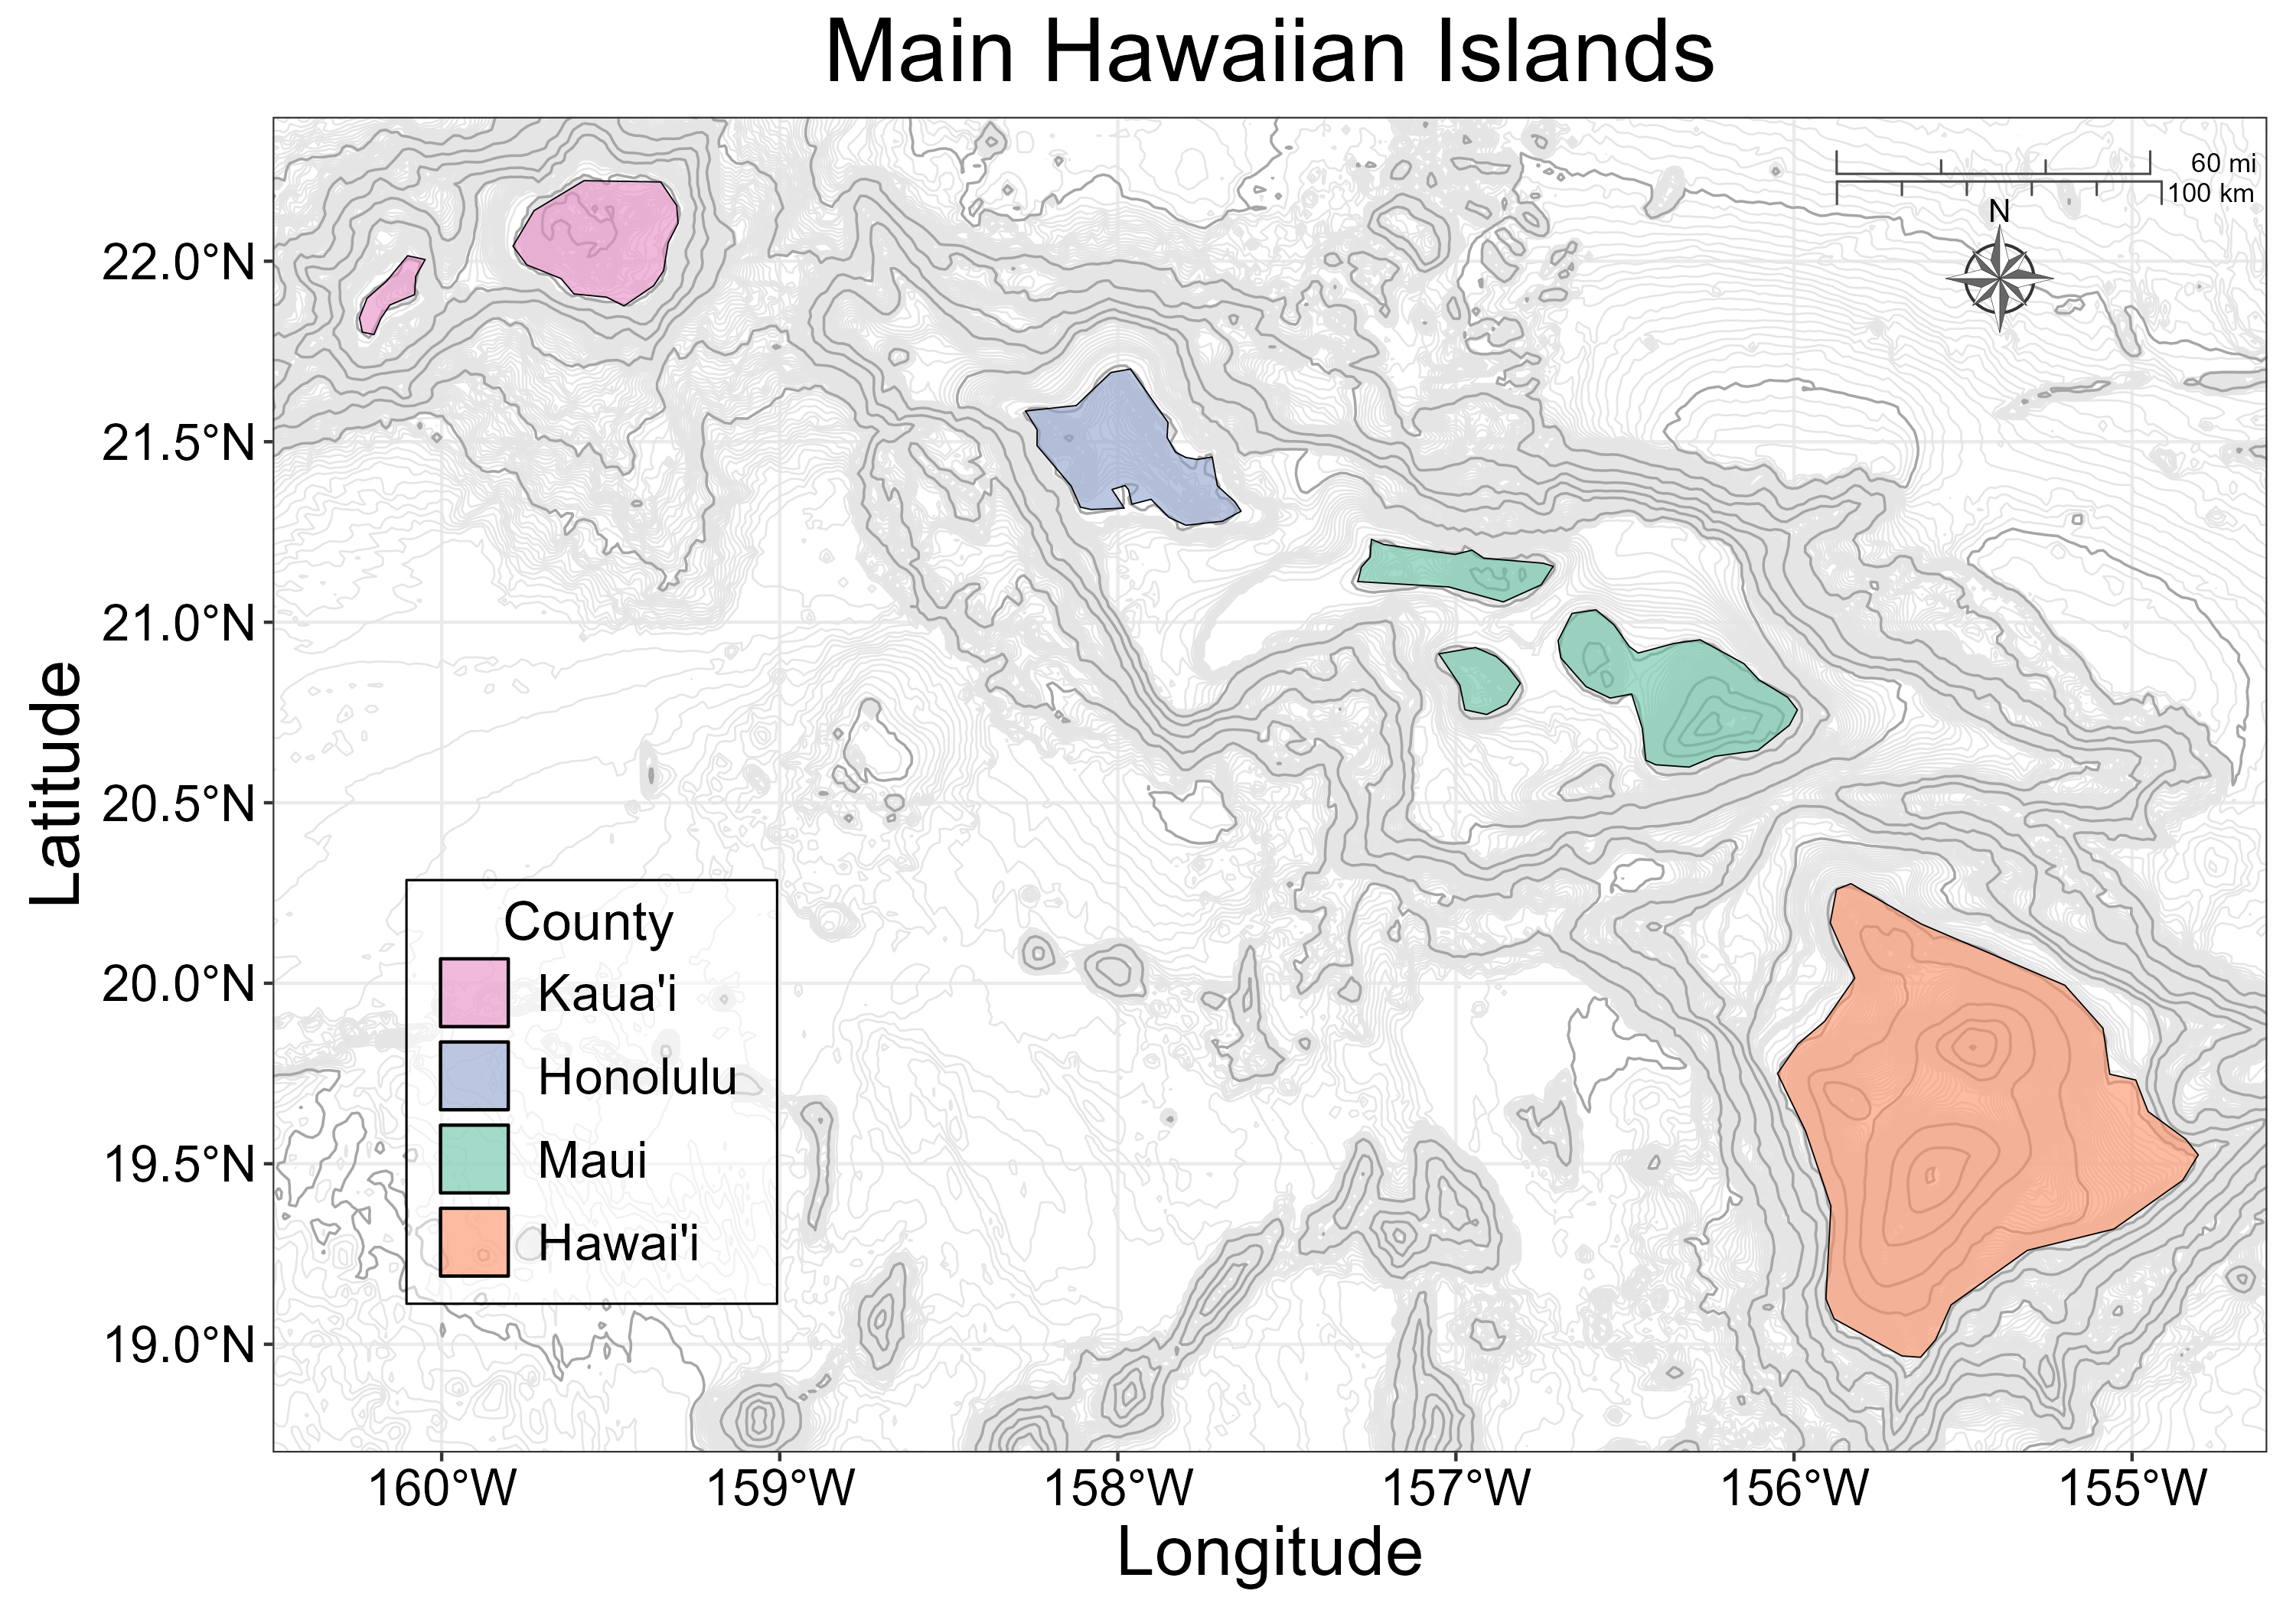

Write the R code that produced this figure.
# make color coded MHI map

##################################################
# install and load libraries
PKG <- c('tidyverse','ggspatial', 'ggrepel','mapdata', 'marmap', 'sf','tigris',
         'rnaturalearth','rnaturalearthdata', 'scales', 'raster','RColorBrewer')
#c("ggplot2", 'ggmap', 'maps','usmap', 'ggsn', 'usmap', "RColorBrewer")
# 'marmap' for visualizing marine data, including bathymetric contours
# 'ggrepel' could be useful for making sure labels don't run into each other
# but didnt need for this map

for (p in PKG) {
  
  if(!require(p,character.only = TRUE)) {  
    install.packages(p)
    require(p,character.only = TRUE)}
}

alpha <- scales::alpha

##################################################
# Get bathymetry data
bathy <- getNOAA.bathy(-160.5, -154.5, 18.5, 22.5, res = 1, keep = TRUE)
# Creates an object of class raster
r1 <- marmap::as.raster(bathy)
# Defines the target projection
wgsproj <- "+proj=longlat +datum=WGS84"
# Creates a new projected raster object
r2 <- projectRaster(r1, crs = wgsproj)
# Switches back to a bathy object
bathy.projected <- as.bathy(r2)
ggbathy <- fortify(bathy.projected)

##################################################
# get tiger shapefiles with the fishing community (CCD) outlines

# read in census data from downloaded tiger/line shapefiles
#ccd<-st_read("data/ccd/tl_2010_15_cousub00.shp") # read in from download
#head(ccd)
#ccd_wgs<-st_transform(ccd,"+proj=longlat +datum=WGS84")
#head(ccd_wgs)

options(tigris_use_cache = TRUE)

# or get directly using  'tigris' package
HIccd<-county_subdivisions('HI')
head(HIccd)
HIccd_wgs<-st_transform(HIccd,"+proj=longlat +datum=WGS84")
head(HIccd_wgs)

HIccd_land<-erase_water(HIccd_wgs) # erase the portion of ccd that is water 'tigris' pkg

# read in water data
counties<-unique(HIccd_land$COUNTYFP) # what are the diff county codes?
water<-area_water(state = 'HI', county =counties, refresh = TRUE) # get water area for all counties
water_wgs<-st_transform(water,"+proj=longlat +datum=WGS84")

# assign county names for nicer plotting
HIccd_land <- HIccd_land %>% mutate(County = case_when(
  COUNTYFP == '001' ~ "Hawai'i",
  COUNTYFP == '003' ~ "Honolulu",
  COUNTYFP == '005' ~ 'NA',
  COUNTYFP == '007' ~ "Kaua'i",
  COUNTYFP == '009' ~ 'Maui'
))

HIccd_land$County[which(HIccd_land$County == 'NA')] <- NA

#counordered <- c("Kaua'i", "Honolulu", "Maui", "Hawai'i")
#HIccd_land$County<-factor(HIccd_land$County, levels = counordered)

####### section loading and organizing HI map data for index map
# unused in first MHI map

# get counties outlines
state<-counties(state = 'HI')
state_wgs<-st_transform(state,"+proj=longlat +datum=WGS84")

## outline of maui county looks weird since in goes inland to avoid kalawao

# merge maui and kalawao for a single outline, then layer kalawao on top as a cutout
# Select the two counties: Maui and Kalawao
target_counties <- state_wgs[state_wgs$NAME %in% c("Maui", "Kalawao"), ]

# Merge the selected counties into a single feature named "Maui"
maui_merged <- st_union(target_counties)

# Convert maui_merged to an "sf" object
maui_merged_sf <- st_sf(geometry = maui_merged, crs = st_crs(state_wgs))

#pull out kalawao in its own sf object
kalawao<-target_counties[!(target_counties$NAME %in% 'Maui'),] # remove maui

# insert the merged geometry in place of maui's original geometry
state_merged <- state_wgs
state_merged<-state_merged[!(state_merged$NAME %in% 'Kalawao'),] # remove kalawao from original df, or it gets plotted weird
state_merged$geometry[3]<- maui_merged_sf$geometry[1]

# assign county names for nicer plotting in index map
state_fin <- state_merged %>% mutate(County = case_when(
  COUNTYFP == '001' ~ "Hawai'i",
  COUNTYFP == '003' ~ "Honolulu",
  COUNTYFP == '007' ~ "Kaua'i",
  COUNTYFP == '009' ~ 'Maui'
))

# assign county names for nicer plotting in index map
HIccd_wgs <- HIccd_wgs %>% mutate(County = case_when(
  COUNTYFP == '001' ~ "Hawai'i",
  COUNTYFP == '003' ~ "Honolulu",
  COUNTYFP == '005' ~ 'NA',
  COUNTYFP == '007' ~ "Kaua'i",
  COUNTYFP == '009' ~ 'Maui'
))

HIccd_wgs$County[which(HIccd_wgs$County == 'NA')] <- NA

#################################################



##################################################

######## plot MHI map with fishing comms (CCDs) marked and bathy contours #######

### first plot inset world map
world <- ne_countries(scale='medium',returnclass = 'sf') # using rnaturalearthdata
class(world)
st_crs(world)

# Set the CRS to the Lambert azimuthal equal-area projection centered on 120 longitude
crs <- "+proj=laea +lat_0=52 +lon_0=-1200000 +x_0=4321000 +y_0=3210000 +ellps=GRS80 +units=m +no_defs"
world <- st_transform(world, crs)

# Create a bounding box for Hawaii
hawaii_bbox <- st_bbox(c(xmin = -162, xmax = -153, ymax = 18, ymin = 23), crs = st_crs(4326))
hawaii_bbox <- st_as_sfc(hawaii_bbox)
hawaii_bbox <- st_sf(geometry = hawaii_bbox)

# Plot the world map
inset<-ggplot() +
  geom_sf(data = world) +
  geom_sf(data = hawaii_bbox, fill = NA, color = "red", linewidth = 0.7) +
  theme_bw() +
  coord_sf(crs = st_crs(world), 
           xlim = c(-3000000, 10000000), 
           ylim = c(-2000000, 7000000),expand = FALSE) +
  theme(axis.line = element_blank(),
        axis.text = element_blank(),
        axis.ticks = element_blank(),
        axis.title = element_blank(),
        panel.grid.major = element_line(color = 'grey90'),
        panel.grid.minor = element_line(color = 'grey90'),
        plot.margin = unit(c(-0.2,-0.2,-0.2,-0.2), "cm"),)
inset

######## plot MHI map ########

### add contours
map_cont<- ggplot() +
  theme_bw() +
  geom_contour(
    data = ggbathy, aes(x = x, y = y, z = z), # plot the bathy data with long, lat, depth
    binwidth = 40, color = "grey90",linewidth = 0.3 #binwidth determines how far apart the contour lines are
    # 40 has really close lines, essentially works to shade darker closer to land
  ) +
  #  geom_contour(
  #   data = ggbathy, aes(x = x, y = y, z = z),
  #  binwidth = 200, color = "grey80",linewidth = 0.3
  #) +
  geom_contour(
    data = ggbathy, aes(x = x, y = y, z = z),
    binwidth = 800, color = "grey65", linewidth = 0.4
    # give some darker outlines for layering
  )
# set the map edge limits, expand F means nothing can go past these limits

map_cont

### add hawaii ccd and water layers
map1<-map_cont +
  geom_sf(data = HIccd_land, aes(fill = County)) + # plot the ccd data
  geom_sf(data = water, fill = alpha('#A6CEE3',0.3)) + # plot the water data
  geom_sf(data=HIccd_wgs, fill=alpha('grey',0)) + # add ccd outlines on the water too
  #   geom_sf(data = HIpoly, aes(group = Group.1, fill = county), color = "black") + # plot simple island outlines   
  coord_sf(xlim = c(-160.5, -154.6), ylim = c(18.7, 22.4), expand = FALSE) +
  # set the map edge limits, expand F means nothing can go past these limits
  scale_fill_manual(values = c("Kaua'i" = alpha("#E78AC3",0.7), "Honolulu" = alpha("#8DA0CB",0.7), "Maui" = alpha("#66C2A5",0.7), "Hawai'i" = alpha("#FC8D62",0.7))) +
  #  scale_fill_manual(values = c("Kaua'i" = alpha("#77AADD",0.6), "Honolulu" = "#99DDFF", "Maui" = "#44BB99", "Hawai'i" = "#EEDD88")) +
  #  scale_fill_manual(values = c("Kaua'i" = alpha("#BBCCEE",0.8), "Honolulu" = "#CCEEFF", "Maui" = "#CCDDAA", "Hawai'i" = "#EEEEBB")) +
  labs(title = "Main Hawaiian Islands", fill = "County",
       x='Longitude', y='Latitude')
map1

### adjust layout and aesthetics
map2<-map1 +
  theme(plot.title = element_text(hjust = 0.5, size = 28),              
        axis.title=element_text(size=22,face="plain"), #adjust size of axis titles
        axis.text=element_text(size=16, color = 'black'), #adjust font size of axis tick labels
        legend.position = c(0.17, 0.48),  # manually adjust legend position
        legend.background = element_blank(), # need to set this otherwise it is opaque
        legend.box.background = element_rect(color = 'black', fill=alpha("white", 0.4)),
        # set legend border, fill, transparency
        legend.key = element_rect(fill = "transparent", colour = NA),# if not set, 
        legend.key.size = unit(0.8, 'cm'), # adjust size of ea fill box
        legend.spacing.y = unit(0.12, 'cm'), # space between fill boxes, need guides()
        legend.text=element_text(size=16), 
        legend.title=element_text(hjust = 0.5, size = 17),
        legend.margin = margin(5,12,8,10)) +
  guides(fill=guide_legend(byrow = T))
map2

  ### add scalebar and north arrow
map_scale <-map2 +
  ggspatial::annotation_scale(
    style = 'ticks',
    height = unit(-0.25, "cm"),
    tick_height = 0.6,
    line_width = 1,
    location = "tr",
    pad_x = unit(0.56, "in"), pad_y = unit(0.38, "in"),
    width_hint = 0.17,
    text_pad = unit(-1.82, "in"),
    line_col = "grey30"
  ) +
  ggspatial::annotation_scale(
    style = 'ticks',
    unit_category = 'imperial',
    height = unit(0.25, "cm"),
    tick_height = 0.6,
    line_width = 1,
    location = "tr",
    pad_x = unit(0.61, "in"), pad_y = unit(0.15, "in"),
    width_hint = 0.17,
    text_pad = unit(-1.82, "in"),
    line_col = "grey30"
  ) +
  ggspatial::annotation_north_arrow(
    location = "tr", which_north = "true",
    pad_x = unit(0.96, "in"), pad_y = unit(0.45, "in"),
    style = ggspatial::north_arrow_nautical(
      fill = c("grey40", "white"),
      line_col = "grey20"
    )
  )  +
  annotation_custom(
    grob = ggplotGrob(inset),
    xmin = -160.3,
    xmax = -158.7,
    ymin = 18.85,
    ymax = 19.85
  )

map_scale

ggsave('MHI map.png', 
       width =  10, height = 7, units = 'in', #w & h in inches
       dpi = 300, bg = 'transparent')

#########################################################################
############### plot MHI map with soc-eco prod index scores #############
#########################################################################

### read in calculated indices over time
resfinal<-read_csv('data/DEA_indices.csv')

# aggregate by community means for plotting
temp.resfinal<-resfinal[,-c(1,3)] # delete County column--cannot apply arithmetic functions (aggregating by mean) to strings
inds_mean<-aggregate(.~Community, data = temp.resfinal, FUN = mean)

# read in community and matching diacriticals file
diacrit<-read.csv('data/diacriticals.csv', encoding = 'UTF-8')
names(diacrit)<-c('NAME','Community') # rename columns so they match with indices df
# name simple (non-diacriticals) comm names 'NAME', same as in HIccd spatial files

comm_inds<-plyr::join(inds_mean, diacrit, by='Community', type= 'left') # left join means use all rows in left df
map_inds<-comm_inds[,-1] # delete diacritical comm names column

#join to map data
HI_inds<-left_join(HIccd_land,map_inds, by = 'NAME')
class(HI_inds)

########## map the index values onto earlier MHI map
### add hawaii ccd and water layers
map_eqi<-map_cont +
  geom_sf(data = HI_inds, aes(fill = EQI)) + # plot the indices data (color gradient)
  geom_sf(data = water, fill = alpha('#A6CEE3',0.5), color = 'transparent') + # plot the water data
  geom_sf(data=HIccd_wgs, color = 'grey25', fill = 'transparent', linewidth = 0.3) + # add ccd outlines on the water too
  geom_sf(data=state_fin, aes(color = County), linewidth= 0.7, fill = 'transparent') + # add color coded county outlines
  # geom_sf(data=kalawao, color = 'grey25', fill = alpha('grey75', 0), linewidth = 0.4) + # layer kalawao cutout on top 
  coord_sf(xlim = c(-160.4, -154.6), ylim = c(18.7, 22.4), expand = FALSE) +
  # set the map edge limits, expand F means nothing can go past these limits
  scale_color_manual(values = c("Kaua'i" = alpha("#E78AC3",1), "Honolulu" = alpha("#8DA0CB",1), "Maui" = alpha("#66C2A5",1), "Hawai'i" = alpha("#FC8D62",1))) +
  scale_fill_gradientn(colours = rev(brewer.pal(9, 'YlOrRd')), # gradientn allows assigning a palette instead of high and low color
                       guide = guide_colorbar(frame.colour = "black", frame.linewidth = 0.4)) + # put a border line around the colorbar
  labs(title = "Social-Ecological Index Values of Hawaiian Fishing Communities", # fill = "Social-Ecological Index",
       x='Longitude', y='Latitude') +
  
  # label communities with highest indices--top 6
  # 1 Spreckelsville
  # 2 Hana 
  # 3 N Kona
  # 4 Lihue
  # 5 Honolulu
  # 6 S Kona
  
  # Honolulu, South Kona, North Kona, Hana, Spreckelsville, Lihue (order listed in HI_inds)
  geom_sf_label(data = subset(HI_inds, rank(-EQI) <= 6), # label top 6
                aes(label = NAME),# by ccd NAME
                nudge_x = c(0.03, -0.1,-0.05,0.1, 0.05,0.12), # scoot the labels horizontally so they are not overlapping important features
                nudge_y = c(-0.135, 0,0,-0.02, 0.15,0), # scoot vertically
                size = 3, color = "black", fill = alpha('white',0.4), 
                fontface = "bold") +
  
  geom_sf_label(data = state_fin,
                aes(label = NAMELSAD),
                size = 5, color = "black", 
                fill =  alpha(c("#8DA0CB","#E78AC3", "#66C2A5", "#FC8D62"),0.5), # labels are in order listed in state_fin
                # so fill is in order of Honolulu, Kauai, Maui, Hawaii
                #          color =  alpha(c("#8DA0CB","#E78AC3", "#66C2A5", "#FC8D62"),0.8), # labels are in order listed in state_fin
                nudge_x = c(0.03,-0.17,-0.18,0.16),
                nudge_y = c(0.45,-0.5,0.65,0.85),
                label.padding = unit(0.4, "lines"), # Adjust padding around the label
                label.r = unit(0.1, "lines"), # adjust roundness of box, lower is less round
                fontface = "bold") 
map_eqi

### adjust layout and aesthetics
map_eqi2<-map_eqi +
  theme(plot.title = element_text(hjust = 0.5, size = 22),              
        axis.title=element_text(size=22,face="plain"), #adjust size of axis titles
        axis.text=element_text(size=16, color = 'black'), #adjust font size of axis tick labels
        #   panel.background = element_rect(fill = "transparent", colour = 'black', size = 1.3),
        plot.background = element_rect(fill = "transparent",colour = NA),
        legend.position = c(0.355, 0.19),  # manually adjust legend position
        legend.background = element_blank(), # need to set this otherwise it is opaque
        #  legend.box.background = element_rect( fill=alpha("white", 0)),
        # set legend border, fill, transparency
        legend.key = element_rect( colour = 'black'),# if not set, 
        #      legend.key.size = unit(0.8, 'cm'), # adjust size of ea fill box
        #     legend.spacing.y = unit(0.12, 'cm'), # space between fill boxes, need guides()
        legend.text=element_text(size=17), 
        legend.title=element_blank(),
        #    legend.margin = margin(5,12,8,10)
  ) +
  guides( color = "none")
map_eqi2

### add scalebar and north arrow
map_scale <-map_eqi2 +
  ggspatial::annotation_scale(
    style = 'ticks',
    height = unit(-0.25, "cm"),
    tick_height = 0.6,
    line_width = 1,
    location = "tr",
    pad_x = unit(0.56, "in"), pad_y = unit(0.38, "in"),
    width_hint = 0.17,
    text_pad = unit(-1.82, "in"),
    line_col = "grey30"
  ) +
  ggspatial::annotation_scale(
    style = 'ticks',
    unit_category = 'imperial',
    height = unit(0.25, "cm"),
    tick_height = 0.6,
    line_width = 1,
    location = "tr",
    pad_x = unit(0.61, "in"), pad_y = unit(0.15, "in"),
    width_hint = 0.17,
    text_pad = unit(-1.82, "in"),
    line_col = "grey30"
  ) +
  ggspatial::annotation_north_arrow(
    location = "tr", which_north = "true",
    pad_x = unit(1, "in"), pad_y = unit(0.46, "in"),
    style = ggspatial::north_arrow_fancy_orienteering(
      line_col = "grey20",
      fill = c("white", "grey40"),
      text_size = 15
    )
    #    style = ggspatial::north_arrow_nautical(
    #     fill = c("grey40", "white"),
    #    line_col = "grey20"
    # )
  )  +
  annotation_custom(
    grob = ggplotGrob(inset),
    xmin = -160.1,
    xmax = -158.7,
    ymin = 18.88,
    ymax = 19.88
  )

map_scale

ggsave('figures/DEA/MHI soc_eco_prod map.png', 
       width =  10, height = 7, units = 'in', #w & h in inches
       dpi = 300, bg = 'transparent')
